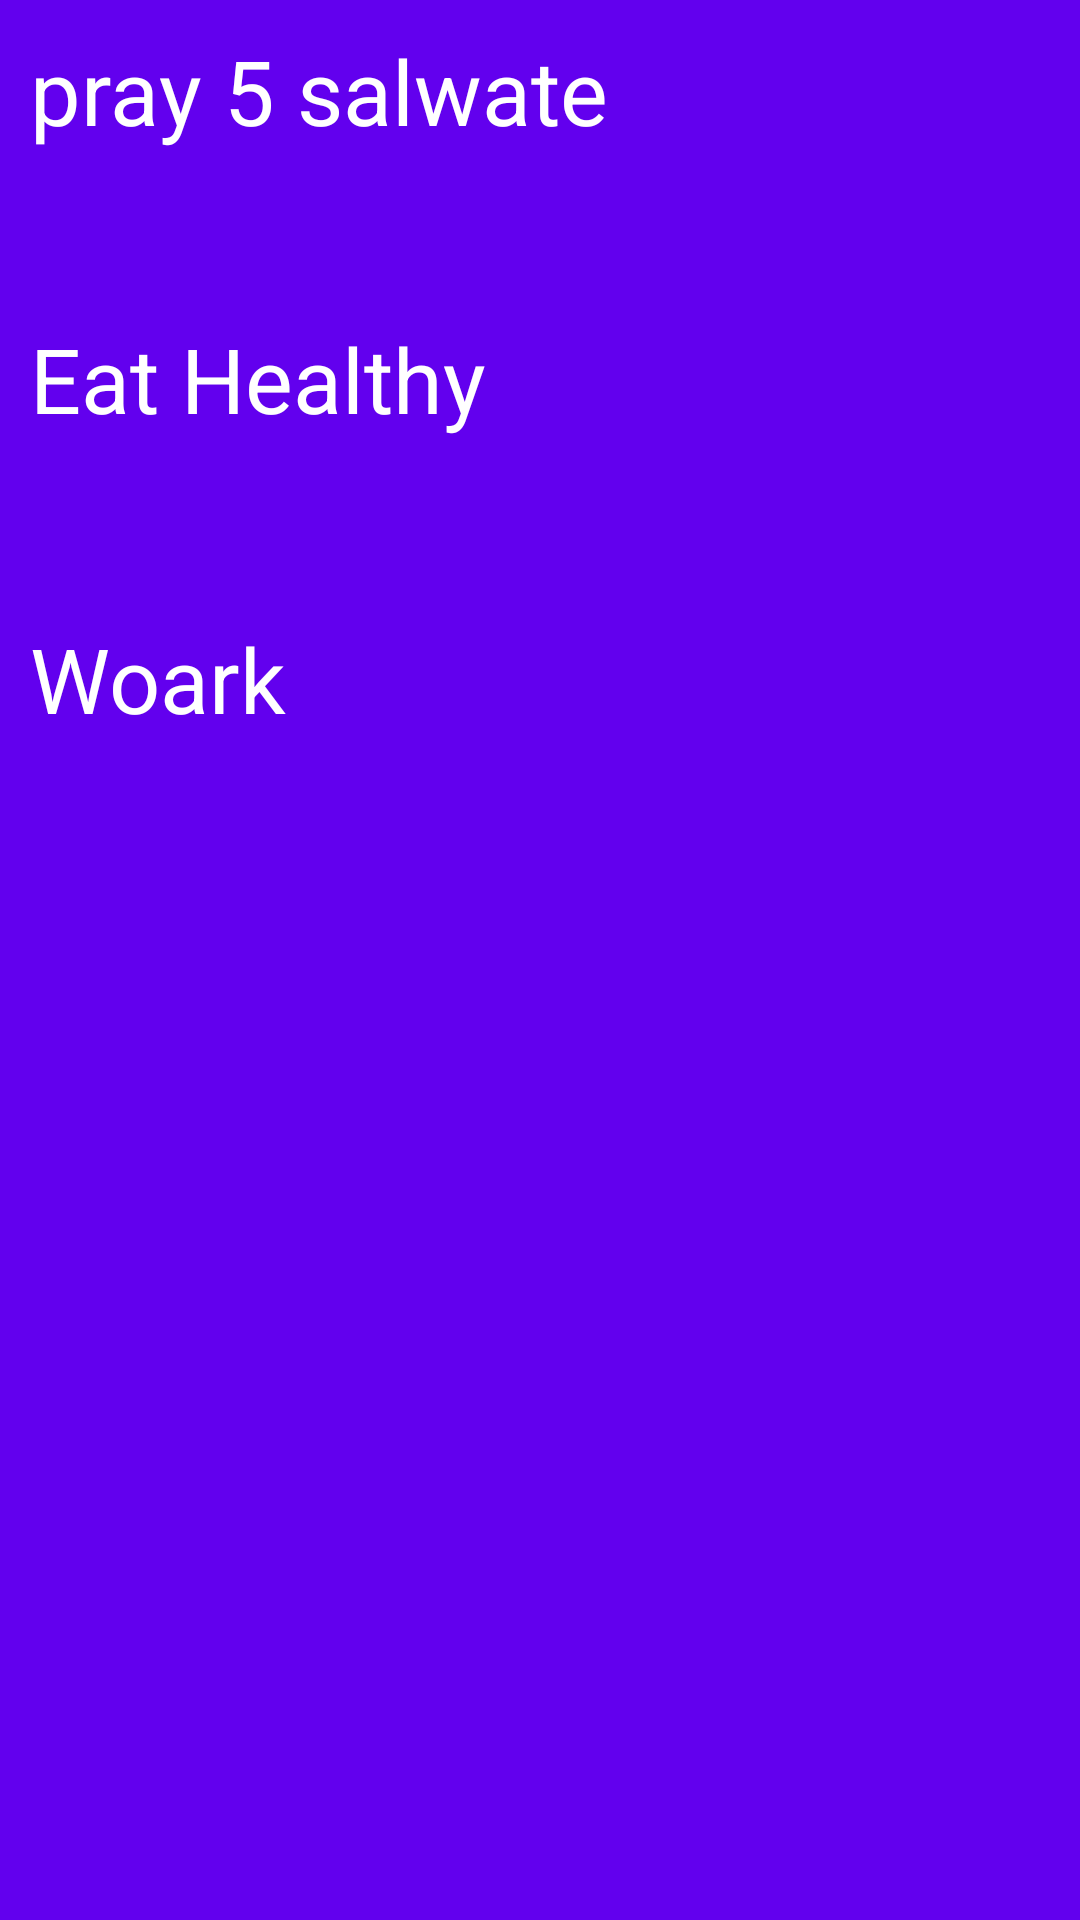

Here is an Android app screen rendered from its layout file. Give the layout XML and the strings, colors and styles it references.
<!-- AndroidManifest.xml: application theme Theme.Tasksmanager -->
<!-- res/layout/task1.xml -->
<?xml version="1.0" encoding="utf-8"?>
<androidx.constraintlayout.widget.ConstraintLayout
    xmlns:app="http://schemas.android.com/apk/res-auto"
    xmlns:android="http://schemas.android.com/apk/res/android"

    xmlns:tools="http://schemas.android.com/tools"
    android:layout_width="match_parent"
    android:layout_height="wrap_content"
    android:id="@+id/dialogBox"
    app:layout_constraintTop_toTopOf="parent"
    android:background="@color/purple_500"
    tools:ignore="MissingDefaultResource"
    android:layout_marginTop="30dp">
    <TextView
        android:layout_width="match_parent"
        android:layout_height="wrap_content"
        android:id="@+id/forgotTitle"
        android:text="pray 5 salwate"
        android:padding="10dp"
        android:textSize="30sp"
        android:textColor="@color/white"
        android:drawablePadding="68dp"
        app:layout_constraintTop_toTopOf="parent"/>

    <TextView
        android:layout_width="match_parent"
        android:layout_height="wrap_content"
        android:layout_marginTop="96dp"
        android:drawablePadding="68dp"
        android:padding="10dp"
        android:text="Eat Healthy"
        android:textColor="@color/white"
        android:textSize="30sp"
        app:layout_constraintTop_toTopOf="parent"
        tools:layout_editor_absoluteX="0dp" />

    <TextView
        android:layout_width="match_parent"
        android:layout_height="wrap_content"
        android:layout_marginTop="196dp"
        android:drawablePadding="68dp"
        android:padding="10dp"
        android:text="Woark"
        android:textColor="@color/white"
        android:textSize="30sp"
        app:layout_constraintTop_toTopOf="parent"
        tools:layout_editor_absoluteX="0dp" />
</androidx.constraintlayout.widget.ConstraintLayout>
<!-- resources referenced by this layout -->
<resources>
  <color name="purple_500">#FF6200EE</color>
  <color name="white">#FFFFFFFF</color>
  <style name="Theme.Tasksmanager" parent="Theme.MaterialComponents.DayNight.NoActionBar">
          
          <item name="colorPrimary">@color/purple_500</item>
          <item name="colorPrimaryVariant">@color/purple_700</item>
          <item name="colorOnPrimary">@color/white</item>
          
          <item name="colorSecondary">@color/teal_200</item>
          <item name="colorSecondaryVariant">@color/teal_700</item>
          <item name="colorOnSecondary">@color/black</item>
          
          <item name="android:statusBarColor">?attr/colorPrimaryVariant</item>
          
      </style>
  <color name="purple_700">#FF3700B3</color>
  <color name="teal_200">#FF03DAC5</color>
  <color name="teal_700">#FF018786</color>
  <color name="black">#FF000000</color>
</resources>
